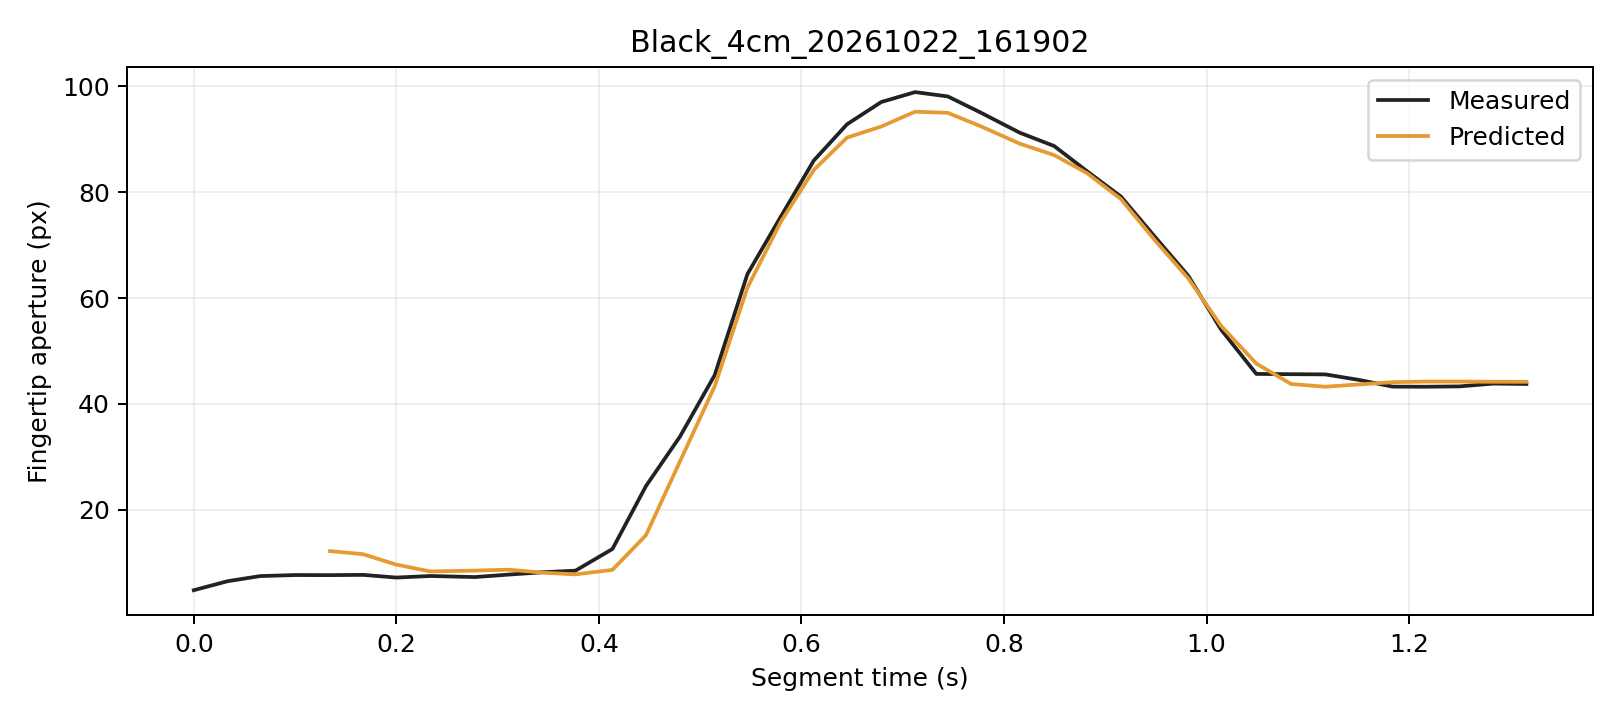

The file beside this chart, header and first rows:
trial, segment_frame, frame, time_s, distance_px, actual_aperture_px, predicted_window5_px, phase, status
Black_4cm_20261022_161902, 0, 1869, 0.0, 243.3, 4.778, , Initial, window_not_ready
Black_4cm_20261022_161902, 1, 1870, 0.03347, 244.7, 6.481, , Initial, window_not_ready
Black_4cm_20261022_161902, 2, 1871, 0.06553, 244.4, 7.446, , Initial, window_not_ready
Black_4cm_20261022_161902, 3, 1872, 0.1003, 241.9, 7.642, , Initial, window_not_ready
Black_4cm_20261022_161902, 4, 1873, 0.1345, 240.4, 7.626, 12.17, Initial, ready
Black_4cm_20261022_161902, 5, 1874, 0.1671, 241.3, 7.676, 11.58, Initial, ready
Black_4cm_20261022_161902, 6, 1875, 0.1999, 241.8, 7.166, 9.62, Initial, ready
Black_4cm_20261022_161902, 7, 1876, 0.2335, 241.7, 7.463, 8.327, Initial, ready
Black_4cm_20261022_161902, 8, 1877, 0.2776, 242, 7.262, 8.481, Initial, ready
Black_4cm_20261022_161902, 9, 1878, 0.311, 242, 7.728, 8.658, Initial, ready
Black_4cm_20261022_161902, 10, 1879, 0.3442, 243.1, 8.168, 8.097, Initial, ready
Black_4cm_20261022_161902, 11, 1880, 0.3769, 243.5, 8.472, 7.77, Initial, ready
Black_4cm_20261022_161902, 12, 1881, 0.4133, 241.7, 12.57, 8.62, Grasping, ready
Black_4cm_20261022_161902, 13, 1882, 0.4464, 237.1, 24.46, 15.17, Grasping, ready
Black_4cm_20261022_161902, 14, 1883, 0.48, 231.1, 33.82, 29.12, Grasping, ready
Black_4cm_20261022_161902, 15, 1884, 0.5143, 224.7, 45.42, 43.3, Grasping, ready
Black_4cm_20261022_161902, 16, 1885, 0.5467, 210.9, 64.54, 61.98, Grasping, ready
Black_4cm_20261022_161902, 17, 1886, 0.5795, 198.2, 75.33, 74.35, Grasping, ready
Black_4cm_20261022_161902, 18, 1887, 0.6121, 184.5, 85.97, 84.2, Grasping, ready
Black_4cm_20261022_161902, 19, 1888, 0.645, 168.4, 92.84, 90.32, Grasping, ready
Black_4cm_20261022_161902, 20, 1889, 0.6788, 150.4, 97.05, 92.42, Grasping, ready
Black_4cm_20261022_161902, 21, 1890, 0.7122, 129.9, 98.92, 95.22, Grasping, ready
Black_4cm_20261022_161902, 22, 1891, 0.7445, 110, 98.1, 95, Grasping, ready
Black_4cm_20261022_161902, 23, 1892, 0.7768, 89.25, 95.06, 92.47, Grasping, ready
Black_4cm_20261022_161902, 24, 1893, 0.8156, 69.63, 91.25, 89.17, Grasping, ready
Black_4cm_20261022_161902, 25, 1894, 0.8495, 51.38, 88.73, 87.02, Grasping, ready
Black_4cm_20261022_161902, 26, 1895, 0.8819, 34.46, 83.97, 83.61, Grasping, ready
Black_4cm_20261022_161902, 27, 1896, 0.9155, 20.05, 79.17, 78.7, Grasping, ready
Black_4cm_20261022_161902, 28, 1897, 0.9489, 9.94, 71.59, 70.93, Grasping, ready
Black_4cm_20261022_161902, 29, 1898, 0.982, 3.641, 64.19, 63.7, Grasping, ready
Black_4cm_20261022_161902, 30, 1899, 1.014, 5.425, 54.03, 54.73, Grasping, ready
Black_4cm_20261022_161902, 31, 1900, 1.049, 6.241, 45.66, 47.61, Hold, ready
Black_4cm_20261022_161902, 32, 1901, 1.084, 7.764, 45.61, 43.75, Hold, ready
Black_4cm_20261022_161902, 33, 1902, 1.117, 7.493, 45.57, 43.24, Hold, ready
Black_4cm_20261022_161902, 34, 1903, 1.151, 7.378, 44.5, 43.68, Hold, ready
Black_4cm_20261022_161902, 35, 1904, 1.184, 7.221, 43.25, 44.1, Hold, ready
Black_4cm_20261022_161902, 36, 1905, 1.216, 7.387, 43.23, 44.21, Hold, ready
Black_4cm_20261022_161902, 37, 1906, 1.25, 7.033, 43.3, 44.21, Hold, ready
Black_4cm_20261022_161902, 38, 1907, 1.283, 7.164, 43.83, 44.17, Hold, ready
Black_4cm_20261022_161902, 39, 1908, 1.316, 7.183, 43.76, 44.17, Hold, ready
